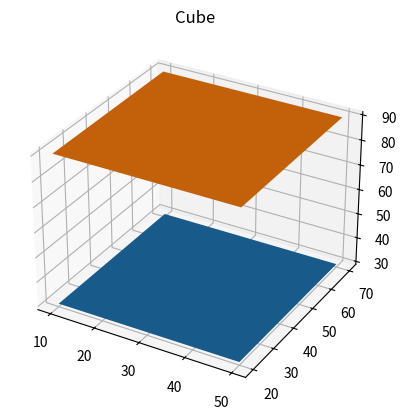

Python code for this plot:
from mpl_toolkits.mplot3d import Axes3D
from matplotlib import pyplot as plt
import numpy as np
def plot_opague_cube(x=10, y=20, z=30, dx=40, dy=50, dz=60):
    fig=plt.figure()
    ax=fig.add_subplot(111,projection='3d')

    xx=np.linspace(x, x+dx, 2)
    print(xx)
    yy=np.linspace(y, y+dy, 2)
    zz=np.linspace(z, z+dz, 2)
    xx2, yy2=np.meshgrid(xx, yy)
    ax.plot_surface(xx2, yy2, np.full_like(xx2, z))
    ax.plot_surface(xx2, yy2, np.full_like(xx2, z+dz))
    # yy2, z2=np.meshgrid(yy, zz)
    # ax.plot_surface(np.full_like(yy2, x), yy2, z2)
    # ax.plot_surface(np.full_like(yy2, x+dx), yy2, z2)
    # xx2, zz2=np.meshgrid(xx, zz)
    # ax.plot_surface(xx2, np.full_like(yy2,y), z2)
    # ax.plot_surface(xx2, np.full_like(yy2,y+dy), z2)
    plt.show()
    plt.title("Cube")

plot_opague_cube()